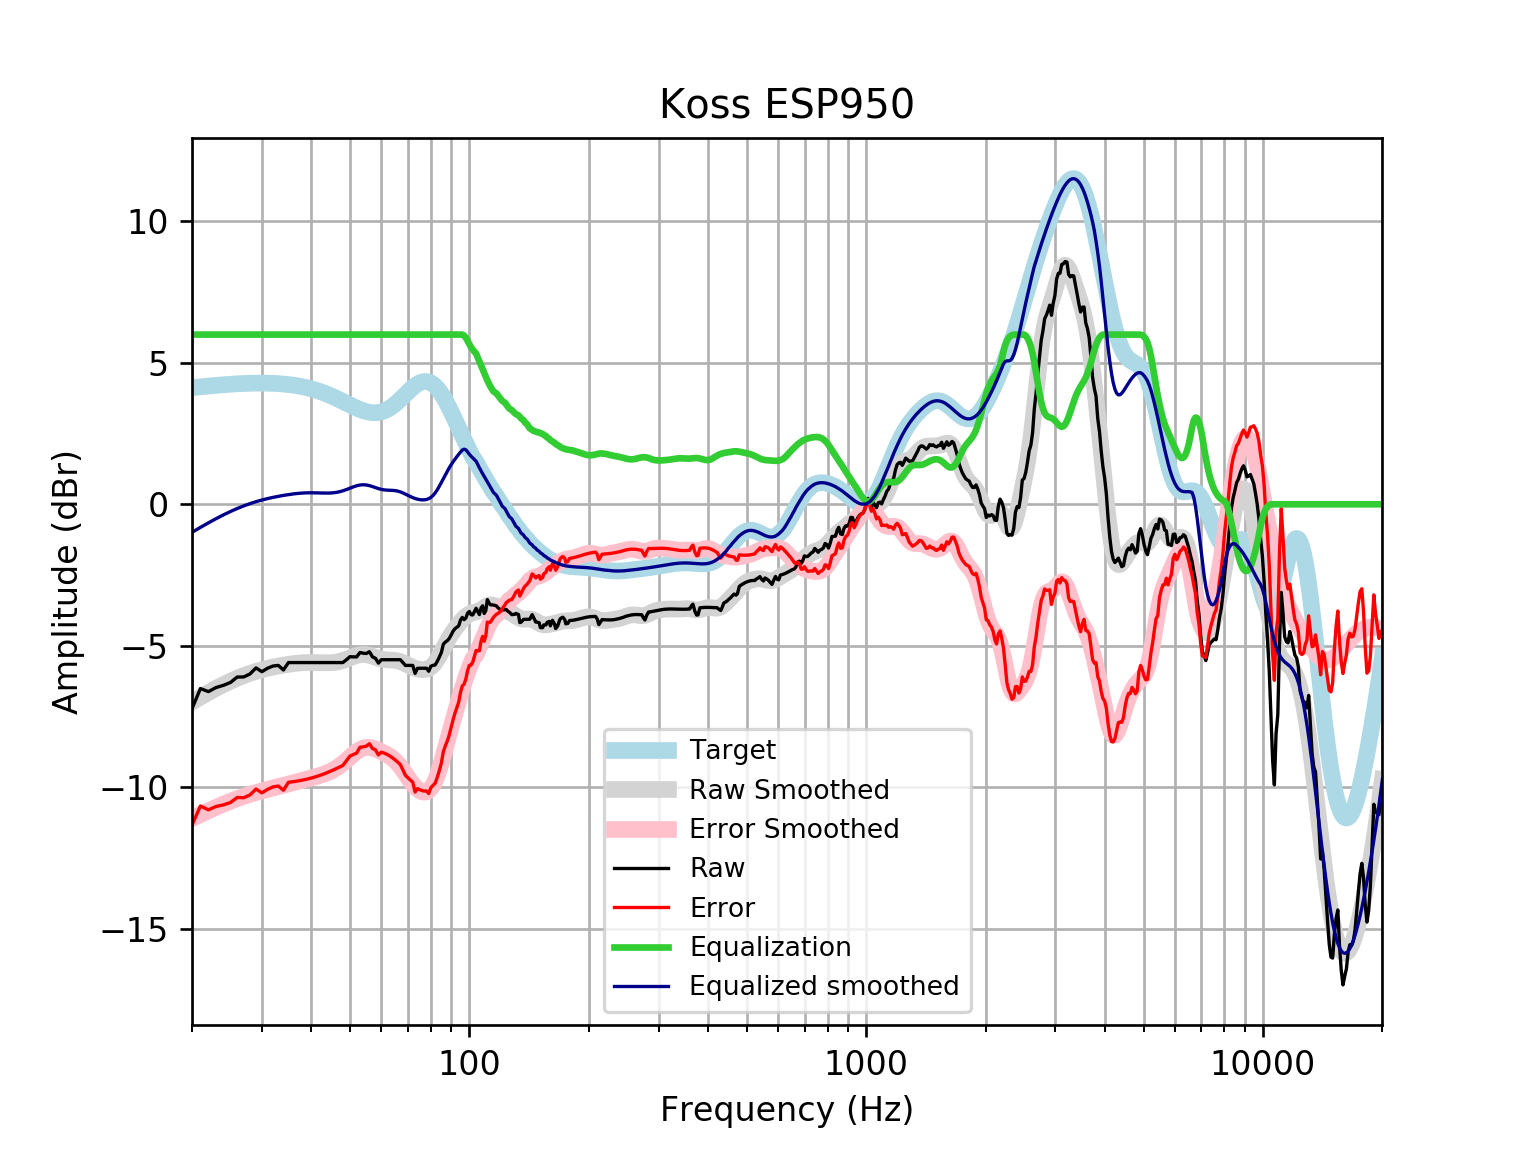

The file beside this chart, header and first rows:
frequency, raw, error, smoothed, error_smoothed, equalization, equalized_raw, equalized_smoothed, target
20, -7.226, -11.35, -6.992, -11.11, 6, -1.226, -0.9923, 4.121
21, -6.516, -10.67, -6.817, -10.97, 6.0, -0.5156, -0.8173, 4.152
22, -6.623, -10.8, -6.656, -10.84, 6.0, -0.6231, -0.656, 4.18
23, -6.479, -10.68, -6.509, -10.71, 6, -0.4785, -0.5085, 4.205
24, -6.401, -10.63, -6.375, -10.6, 6, -0.4008, -0.3748, 4.227
25, -6.3, -10.54, -6.255, -10.5, 6, -0.3002, -0.2553, 4.245
26, -6.107, -10.37, -6.15, -10.41, 6.0, -0.1074, -0.1495, 4.259
27, -6.104, -10.37, -6.057, -10.33, 6.0, -0.1044, -0.0571, 4.271
28, -5.998, -10.28, -5.977, -10.26, 6.0, 0.001508, 0.02287, 4.278
29, -5.785, -10.07, -5.908, -10.19, 6, 0.2149, 0.09155, 4.283
30, -5.919, -10.2, -5.85, -10.13, 6.0, 0.08148, 0.1503, 4.284
31, -5.797, -10.08, -5.799, -10.08, 6, 0.2027, 0.2006, 4.281
32, -5.718, -9.993, -5.756, -10.03, 6, 0.2818, 0.244, 4.275
33, -5.697, -9.962, -5.718, -9.983, 6.0, 0.3032, 0.2816, 4.265
34, -5.858, -10.11, -5.686, -9.937, 6, 0.1423, 0.3144, 4.251
35, -5.596, -9.83, -5.657, -9.891, 6, 0.4038, 0.3426, 4.233
36, -5.596, -9.808, -5.634, -9.845, 6, 0.4038, 0.3662, 4.211
37, -5.596, -9.781, -5.615, -9.8, 6.0, 0.4038, 0.3847, 4.185
38, -5.596, -9.751, -5.602, -9.756, 6, 0.4038, 0.3976, 4.155
39, -5.596, -9.716, -5.595, -9.714, 6.0, 0.4038, 0.4049, 4.12
40, -5.596, -9.677, -5.593, -9.672, 6, 0.4038, 0.4069, 4.08
41, -5.596, -9.633, -5.595, -9.631, 6, 0.4038, 0.4047, 4.037
42, -5.596, -9.585, -5.6, -9.587, 6, 0.4038, 0.4003, 3.989
43, -5.596, -9.533, -5.604, -9.539, 6.0, 0.4038, 0.3962, 3.937
44, -5.596, -9.478, -5.605, -9.484, 6.0, 0.4038, 0.3954, 3.881
45, -5.596, -9.419, -5.599, -9.42, 6, 0.4038, 0.401, 3.823
46, -5.596, -9.358, -5.584, -9.345, 6.0, 0.4038, 0.4156, 3.762
47, -5.596, -9.296, -5.559, -9.257, 6.0, 0.4038, 0.4407, 3.7
48, -5.596, -9.233, -5.524, -9.159, 6.0, 0.4038, 0.4763, 3.636
49, -5.496, -9.069, -5.48, -9.052, 6, 0.5044, 0.5202, 3.574
50, -5.39, -8.902, -5.432, -8.943, 6, 0.6103, 0.5684, 3.512
51, -5.395, -8.849, -5.385, -8.838, 6, 0.605, 0.6154, 3.454
52, -5.395, -8.795, -5.345, -8.745, 6, 0.605, 0.6548, 3.4
53, -5.242, -8.593, -5.319, -8.671, 6, 0.7583, 0.681, 3.351
54, -5.265, -8.575, -5.309, -8.621, 6.0, 0.7351, 0.6906, 3.31
55, -5.276, -8.552, -5.317, -8.596, 6.0, 0.7245, 0.6825, 3.276
56, -5.212, -8.465, -5.341, -8.596, 6, 0.7876, 0.6593, 3.253
57, -5.395, -8.634, -5.374, -8.616, 6, 0.605, 0.6259, 3.239
58, -5.446, -8.682, -5.411, -8.652, 6.0, 0.5544, 0.5888, 3.237
59, -5.615, -8.861, -5.446, -8.696, 6, 0.3852, 0.5543, 3.246
60, -5.496, -8.763, -5.473, -8.745, 6, 0.5044, 0.5272, 3.268
61, -5.496, -8.797, -5.491, -8.796, 6, 0.5044, 0.5095, 3.301
62, -5.496, -8.842, -5.5, -8.85, 6.0, 0.5044, 0.5001, 3.346
63, -5.496, -8.898, -5.504, -8.91, 6.0, 0.5044, 0.4957, 3.402
64, -5.496, -8.963, -5.509, -8.98, 6, 0.5044, 0.4913, 3.468
65, -5.496, -9.037, -5.518, -9.062, 6, 0.5044, 0.4822, 3.542
66, -5.496, -9.118, -5.535, -9.16, 6, 0.5044, 0.4649, 3.622
67, -5.496, -9.203, -5.562, -9.271, 6, 0.5044, 0.438, 3.707
68, -5.596, -9.392, -5.598, -9.394, 6, 0.4038, 0.4023, 3.796
69, -5.697, -9.581, -5.639, -9.523, 6, 0.3032, 0.3606, 3.884
70, -5.697, -9.667, -5.683, -9.653, 6.0, 0.3032, 0.3165, 3.97
71, -5.697, -9.749, -5.726, -9.777, 6.0, 0.3032, 0.274, 4.053
72, -5.697, -9.825, -5.764, -9.89, 6, 0.3032, 0.236, 4.128
73, -5.978, -10.17, -5.795, -9.988, 6.0, 0.02164, 0.2045, 4.195
74, -5.8, -10.05, -5.82, -10.07, 6, 0.2004, 0.1804, 4.251
75, -5.797, -10.09, -5.836, -10.13, 6, 0.2027, 0.1641, 4.295
76, -5.797, -10.12, -5.844, -10.17, 6, 0.2027, 0.1558, 4.325
77, -5.797, -10.14, -5.843, -10.18, 6, 0.2027, 0.157, 4.341
78, -5.797, -10.14, -5.83, -10.17, 6, 0.2027, 0.17, 4.34
79, -5.904, -10.23, -5.802, -10.12, 6, 0.09645, 0.198, 4.324
... 553 more rows
